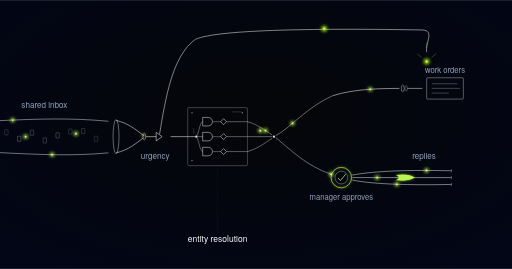
t = 0.00 s
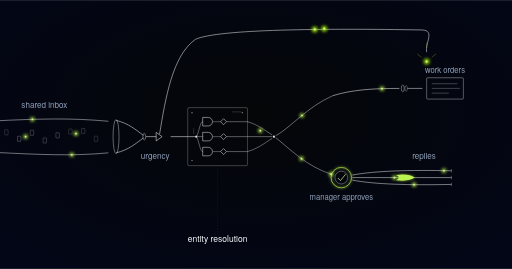
t = 1.05 s
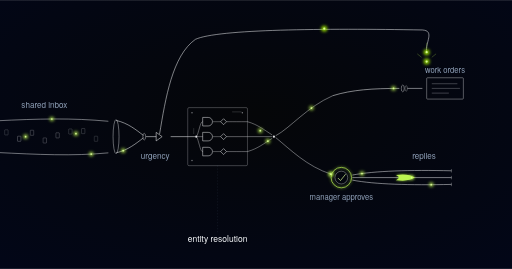
t = 2.09 s
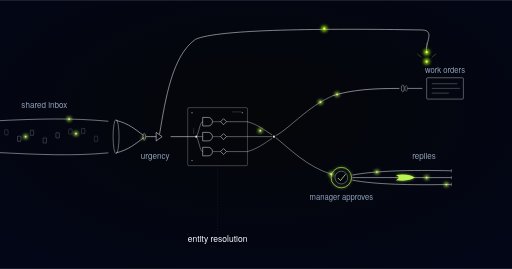
t = 3.00 s
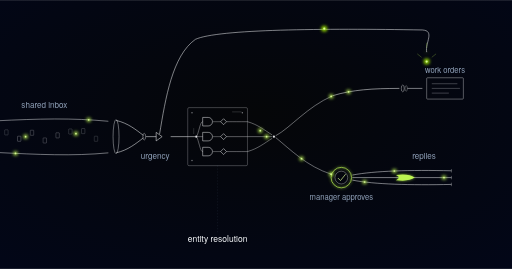
t = 4.05 s
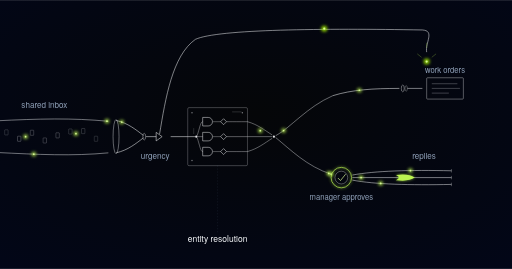
t = 5.03 s

The animated SVG that drew these frames (rendered in a browser with its animation timeline set to each time). Animation: 24 SMIL elements (animate=9,animateMotion=15); one cycle of 6.00 s, repeats indefinitely.

<svg xmlns="http://www.w3.org/2000/svg" xmlns:xlink="http://www.w3.org/1999/xlink" viewBox="0 0 1200 630" role="img" aria-label="Shared-inbox triage and automation schematic">
  <style>
    @media (prefers-reduced-motion: reduce) {
      .shared-inbox-automation-pulse { display: none; }
    }
  </style>

  <defs>
    <radialGradient id="vig" cx="50%" cy="42%" r="78%">
      <stop offset="0%" stop-color="#050608"/>
      <stop offset="100%" stop-color="#020618"/>
    </radialGradient>
    <filter id="glow" x="-250%" y="-250%" width="600%" height="600%">
      <feGaussianBlur stdDeviation="4"/>
    </filter>
    <g id="pulse">
      <circle r="5.5" fill="#bbf451" opacity="0.8" filter="url(#glow)"/>
      <circle r="2" fill="#d8f999"/>
    </g>
    <g id="pulseDeep">
      <circle r="7" fill="#9de500" opacity="0.9" filter="url(#glow)"/>
      <circle r="2.6" fill="#d8f999"/>
    </g>
    <g id="swoosh">
      <path d="M -22 -6 Q 8 -10 22 0 Q 8 10 -22 6 Q -8 0 -22 -6 Z" fill="#bbf451" filter="url(#glow)" opacity="0.7"/>
      <path d="M -22 -6 Q 8 -10 22 0 Q 8 10 -22 6 Q -8 0 -22 -6 Z" fill="#bbf451"/>
    </g>
  </defs>

  <rect width="1200" height="630" fill="url(#vig)"/>

  <!-- one wide inbox channel: every tenant email, one address, one stream -->
  <g stroke="#f8fafc" fill="none" stroke-width="1.2">
    <path id="shared-inbox-automation-inbox1" d="M -10 283 C 90 278, 170 276, 254 284" opacity="0.85"/>
    <path id="shared-inbox-automation-inbox2" d="M -10 357 C 90 362, 170 366, 254 358" opacity="0.85"/>
  </g>
  <g stroke="#f8fafc" fill="none" stroke-width="0.8">
    <rect x="11" y="304" width="8" height="12" rx="1" opacity="0.42"/>
    <rect x="41" y="319" width="8" height="12" rx="1" opacity="0.65"/>
    <rect x="71" y="305" width="8" height="12" rx="1" opacity="0.56"/>
    <rect x="101" y="323" width="8" height="12" rx="1" opacity="0.55"/>
    <rect x="131" y="311" width="8" height="12" rx="1" opacity="0.59"/>
    <rect x="161" y="302" width="8" height="12" rx="1" opacity="0.42"/>
    <rect x="191" y="301" width="8" height="12" rx="1" opacity="0.45"/>
    <rect x="221" y="319" width="8" height="12" rx="1" opacity="0.4"/>
  </g>
  <use xlink:href="#pulse" transform="translate(60,320)"/>
  <use xlink:href="#pulse" transform="translate(178,313)"/>
  <text x="50" y="252" font-family="'Space Grotesk', 'Helvetica Neue', Arial, sans-serif" font-size="19" fill="#90a1b9">shared inbox</text>

  <!-- urgency gate: one bright pulse breaks for the express rail -->
  <g stroke="#f8fafc" fill="none">
    <ellipse cx="272" cy="320" rx="7" ry="40" stroke-width="1.2" opacity="0.75"/>
    <path id="shared-inbox-automation-gate1" d="M 272 282 C 300 288, 320 305, 336 317" stroke-width="1.2"/>
    <path id="shared-inbox-automation-gate2" d="M 272 358 C 300 352, 320 335, 336 323" stroke-width="1.2"/>
    <ellipse cx="338" cy="320" rx="3.2" ry="8" stroke-width="1" opacity="0.85"/>
    <path d="M 342 320 L 366 320" stroke-width="1.2"/>
    <path d="M 366 310 L 380 320 L 366 330 Z" stroke-width="1.2"/>
  </g>
  <text x="330" y="372" font-family="'Space Grotesk', 'Helvetica Neue', Arial, sans-serif" font-size="19" fill="#90a1b9">urgency</text>

  <!-- express rail: the one urgent pulse, flagged in minutes, skipping the sort -->
  <g stroke="#f8fafc" fill="none" stroke-width="1.3" opacity="0.9">
    <path id="shared-inbox-automation-express" d="M 374 314 C 388 230, 404 130, 458 92 C 510 68, 760 66, 990 70 C 1020 72, 996 100, 1000 122"/>
  </g>
  <use xlink:href="#pulseDeep" transform="translate(760,67)"/>
  <g stroke="#bbf451" fill="none" stroke-width="1" opacity="0.6">
    <path d="M 988 134 L 978 126"/>
    <path d="M 1012 134 L 1022 126"/>
    <path d="M 1000 112 L 1000 100"/>
  </g>
  <use xlink:href="#pulseDeep" transform="translate(1000,144)"/>

  <!-- entity resolution: sender, name, unit converge on one match -->
  <g stroke="#f8fafc" fill="none">
    <rect x="440" y="252" width="140" height="136" rx="3" stroke-width="1" opacity="0.55"/>
    <path d="M 400 320 L 458 320" stroke-width="1.2"/>
    <circle cx="460" cy="320" r="2.5" fill="#f8fafc" stroke="none" opacity="0.9"/>
    <path d="M 462 318 C 468 300, 470 285, 475 285" stroke-width="1" opacity="0.8"/>
    <path d="M 462 320 L 475 320" stroke-width="1" opacity="0.8"/>
    <path d="M 462 322 C 468 340, 470 355, 475 355" stroke-width="1" opacity="0.8"/>
    <path d="M 475 275 h 13 a 10 10 0 0 1 0 20 h -13 z" stroke-width="1.1"/>
    <path d="M 475 310 h 13 a 10 10 0 0 1 0 20 h -13 z" stroke-width="1.1"/>
    <path d="M 475 345 h 13 a 10 10 0 0 1 0 20 h -13 z" stroke-width="1.1"/>
    <path d="M 499 285 L 517 285" stroke-width="1" opacity="0.7"/>
    <path d="M 499 320 L 517 320" stroke-width="1" opacity="0.7"/>
    <path d="M 499 355 L 517 355" stroke-width="1" opacity="0.7"/>
    <path d="M 524 278 l 7 7 -7 7 -7 -7 z" stroke-width="1.1"/>
    <path d="M 524 313 l 7 7 -7 7 -7 -7 z" stroke-width="1.1"/>
    <path d="M 524 348 l 7 7 -7 7 -7 -7 z" stroke-width="1.1"/>
    <path d="M 531 285 C 550 285, 560 285, 580 285" stroke-width="1" opacity="0.8"/>
    <path d="M 531 320 L 580 320" stroke-width="1" opacity="0.8"/>
    <path d="M 531 355 C 550 355, 560 355, 580 355" stroke-width="1" opacity="0.8"/>
    <circle cx="450" cy="264" r="1.6" fill="#f8fafc" stroke="none" opacity="0.5"/>
    <circle cx="568" cy="264" r="1.6" fill="#f8fafc" stroke="none" opacity="0.5"/>
    <circle cx="450" cy="376" r="1.6" fill="#f8fafc" stroke="none" opacity="0.5"/>
    <path d="M 544 262 h 22" stroke-width="1" opacity="0.35"/>
    <path d="M 454 300 v 14" stroke-width="1" opacity="0.35"/>
  </g>
  <!-- converge to one resolved identity -->
  <g stroke="#f8fafc" fill="none" stroke-width="1" opacity="0.85">
    <path id="shared-inbox-automation-conv1" d="M 580 285 C 605 292, 620 305, 638 316"/>
    <path id="shared-inbox-automation-conv2" d="M 580 320 L 638 320"/>
    <path id="shared-inbox-automation-conv3" d="M 580 355 C 605 348, 620 335, 638 324"/>
  </g>
  <circle cx="642" cy="320" r="2.6" fill="#f8fafc" stroke="none" opacity="0.9"/>
  <use xlink:href="#pulse" transform="translate(610,306)"/>

  <!-- fork: work-order nozzle above, draft-reply rail below -->
  <g stroke="#f8fafc" fill="none" stroke-width="1.1">
    <path id="shared-inbox-automation-forkwo" d="M 646 318 C 680 300, 720 250, 780 224" opacity="0.85"/>
    <path id="shared-inbox-automation-forkrep" d="M 646 322 C 680 350, 720 390, 776 408" opacity="0.85"/>
  </g>

  <!-- work orders: stamped into the maintenance system -->
  <g stroke="#f8fafc" fill="none" stroke-width="1">
    <path id="shared-inbox-automation-wo1" d="M 780 224 C 825 210, 875 207, 936 207" stroke-width="1.2"/>
    <ellipse cx="944" cy="207" rx="3.4" ry="8" stroke-width="1" opacity="0.85"/>
    <ellipse cx="952" cy="207" rx="2.8" ry="6.5" stroke-width="1" opacity="0.6"/>
    <path d="M 955 207 L 990 207" stroke-width="1.1"/>
    <rect x="1000" y="182" width="86" height="50" rx="2" opacity="0.8"/>
    <path d="M 1012 196 h 60" opacity="0.55"/>
    <path d="M 1012 207 h 66" opacity="0.55"/>
    <path d="M 1012 218 h 40" opacity="0.55"/>
  </g>
  <text x="1043" y="170" text-anchor="middle" font-family="'Space Grotesk', 'Helvetica Neue', Arial, sans-serif" font-size="18" fill="#90a1b9">work orders</text>

  <!-- draft replies: lime-ringed approval before anything is sent -->
  <circle cx="800" cy="416" r="24" fill="none" stroke="#bbf451" stroke-width="1.6" filter="url(#glow)" opacity="0.7"/>
  <circle class="shared-inbox-automation-pulse" cx="800" cy="416" r="24" fill="none" stroke="#bbf451" stroke-width="1.6" filter="url(#glow)" opacity="0">
    <animate attributeName="opacity" values="0;0.55;0" dur="3s" repeatCount="indefinite"/>
  </circle>
  <circle cx="800" cy="416" r="24" fill="none" stroke="#bbf451" stroke-width="1.6"/>
  <circle cx="800" cy="416" r="15" fill="none" stroke="#f8fafc" stroke-width="1" opacity="0.75"/>
  <path d="M 792 417 L 798 423 L 810 408" fill="none" stroke="#d8f999" stroke-width="1.6"/>
  <text x="800" y="468" text-anchor="middle" font-family="'Space Grotesk', 'Helvetica Neue', Arial, sans-serif" font-size="18" fill="#90a1b9">manager approves</text>

  <g stroke="#f8fafc" fill="none" stroke-width="1.1">
    <path id="shared-inbox-automation-rep1" d="M 826 410 C 880 400, 960 398, 1058 400"/>
    <path id="shared-inbox-automation-rep2" d="M 826 416 L 1058 416"/>
    <path id="shared-inbox-automation-rep3" d="M 826 422 C 880 432, 960 434, 1058 432"/>
    <path d="M 1058 396 v 8" opacity="0.6"/><path d="M 1058 412 v 8" opacity="0.6"/>
    <path d="M 1058 428 v 8" opacity="0.6"/>
  </g>
  <use xlink:href="#swoosh" transform="translate(950,416)"/>
  <text x="966" y="372" font-family="'Space Grotesk', 'Helvetica Neue', Arial, sans-serif" font-size="19" fill="#90a1b9">replies</text>

  <!-- stage label -->
  <g stroke="#62748e" stroke-width="1" stroke-dasharray="2 5" opacity="0.45">
    <path d="M 510 388 V 545"/>
  </g>
  <text x="510" y="568" text-anchor="middle" font-family="'Space Grotesk', 'Helvetica Neue', Arial, sans-serif" font-size="20" fill="#f8fafc">entity resolution</text>

  <!-- ==== motion: travelling pulses on the existing flow paths, 6s seamless loop ====
       Stagger uses negative begin offsets so every dot is already mid-path at t=0:
       state at t=6s is identical to t=0s, with no dot parked off-path. -->

  <!-- the shared inbox, arriving as one stream -->
  <use class="shared-inbox-automation-pulse" xlink:href="#pulse">
    <animateMotion dur="6s" repeatCount="indefinite" begin="-0.9s"><mpath href="#shared-inbox-automation-inbox1" xlink:href="#shared-inbox-automation-inbox1"/></animateMotion>
  </use>
  <use class="shared-inbox-automation-pulse" xlink:href="#pulse">
    <animateMotion dur="6s" repeatCount="indefinite" begin="-3s"><mpath href="#shared-inbox-automation-inbox2" xlink:href="#shared-inbox-automation-inbox2"/></animateMotion>
  </use>

  <!-- through the urgency gate -->
  <use class="shared-inbox-automation-pulse" xlink:href="#pulse" opacity="0">
    <animateMotion dur="6s" repeatCount="indefinite" begin="-1.2s" calcMode="linear" keyPoints="0;1;1" keyTimes="0;0.2;1"><mpath href="#shared-inbox-automation-gate1" xlink:href="#shared-inbox-automation-gate1"/></animateMotion>
    <animate attributeName="opacity" dur="6s" repeatCount="indefinite" begin="-1.2s" values="0;1;1;0;0" keyTimes="0;0.04;0.17;0.22;1"/>
  </use>
  <use class="shared-inbox-automation-pulse" xlink:href="#pulse" opacity="0">
    <animateMotion dur="6s" repeatCount="indefinite" begin="-4.2s" calcMode="linear" keyPoints="0;1;1" keyTimes="0;0.2;1"><mpath href="#shared-inbox-automation-gate2" xlink:href="#shared-inbox-automation-gate2"/></animateMotion>
    <animate attributeName="opacity" dur="6s" repeatCount="indefinite" begin="-4.2s" values="0;1;1;0;0" keyTimes="0;0.04;0.17;0.22;1"/>
  </use>

  <!-- THE EXCEPTION: one urgent message breaks onto the express rail, crosses in a
       fraction of the loop, and STOPS at the alert. It never rejoins the sort. -->
  <use class="shared-inbox-automation-pulse" xlink:href="#pulseDeep" opacity="0">
    <animateMotion dur="6s" repeatCount="indefinite" begin="0s" calcMode="linear" keyPoints="0;1;1" keyTimes="0;0.28;1"><mpath href="#shared-inbox-automation-express" xlink:href="#shared-inbox-automation-express"/></animateMotion>
    <animate attributeName="opacity" dur="6s" repeatCount="indefinite" begin="0s" values="0;1;1;1;0;0" keyTimes="0;0.03;0.28;0.55;0.68;1"/>
  </use>

  <!-- resolved to one tenant, one unit, one contract -->
  <use class="shared-inbox-automation-pulse" xlink:href="#pulse" opacity="0">
    <animateMotion dur="6s" repeatCount="indefinite" begin="-0.6s" calcMode="linear" keyPoints="0;1;1" keyTimes="0;0.14;1"><mpath href="#shared-inbox-automation-conv1" xlink:href="#shared-inbox-automation-conv1"/></animateMotion>
    <animate attributeName="opacity" dur="6s" repeatCount="indefinite" begin="-0.6s" values="0;1;1;0;0" keyTimes="0;0.03;0.12;0.16;1"/>
  </use>
  <use class="shared-inbox-automation-pulse" xlink:href="#pulse" opacity="0">
    <animateMotion dur="6s" repeatCount="indefinite" begin="-2.6s" calcMode="linear" keyPoints="0;1;1" keyTimes="0;0.14;1"><mpath href="#shared-inbox-automation-conv2" xlink:href="#shared-inbox-automation-conv2"/></animateMotion>
    <animate attributeName="opacity" dur="6s" repeatCount="indefinite" begin="-2.6s" values="0;1;1;0;0" keyTimes="0;0.03;0.12;0.16;1"/>
  </use>
  <use class="shared-inbox-automation-pulse" xlink:href="#pulse" opacity="0">
    <animateMotion dur="6s" repeatCount="indefinite" begin="-4.6s" calcMode="linear" keyPoints="0;1;1" keyTimes="0;0.14;1"><mpath href="#shared-inbox-automation-conv3" xlink:href="#shared-inbox-automation-conv3"/></animateMotion>
    <animate attributeName="opacity" dur="6s" repeatCount="indefinite" begin="-4.6s" values="0;1;1;0;0" keyTimes="0;0.03;0.12;0.16;1"/>
  </use>

  <!-- work orders run straight through into the maintenance system -->
  <use class="shared-inbox-automation-pulse" xlink:href="#pulse">
    <animateMotion dur="6s" repeatCount="indefinite" begin="-1.8s"><mpath href="#shared-inbox-automation-forkwo" xlink:href="#shared-inbox-automation-forkwo"/></animateMotion>
  </use>
  <use class="shared-inbox-automation-pulse" xlink:href="#pulse">
    <animateMotion dur="6s" repeatCount="indefinite" begin="-3.4s"><mpath href="#shared-inbox-automation-wo1" xlink:href="#shared-inbox-automation-wo1"/></animateMotion>
  </use>

  <!-- draft replies stop dead at the manager: nothing is sent without a human -->
  <use class="shared-inbox-automation-pulse" xlink:href="#pulse" opacity="0">
    <animateMotion dur="6s" repeatCount="indefinite" begin="0s" calcMode="linear" keyPoints="0;1;1" keyTimes="0;0.35;1"><mpath href="#shared-inbox-automation-forkrep" xlink:href="#shared-inbox-automation-forkrep"/></animateMotion>
    <animate attributeName="opacity" dur="6s" repeatCount="indefinite" begin="0s" values="0;1;1;1;0" keyTimes="0;0.04;0.35;0.8;1"/>
  </use>
  <use class="shared-inbox-automation-pulse" xlink:href="#pulse" opacity="0">
    <animateMotion dur="6s" repeatCount="indefinite" begin="-3s" calcMode="linear" keyPoints="0;1;1" keyTimes="0;0.35;1"><mpath href="#shared-inbox-automation-forkrep" xlink:href="#shared-inbox-automation-forkrep"/></animateMotion>
    <animate attributeName="opacity" dur="6s" repeatCount="indefinite" begin="-3s" values="0;1;1;1;0" keyTimes="0;0.04;0.35;0.8;1"/>
  </use>

  <!-- approved, and only then sent -->
  <use class="shared-inbox-automation-pulse" xlink:href="#pulse">
    <animateMotion dur="6s" repeatCount="indefinite" begin="-1.5s"><mpath href="#shared-inbox-automation-rep2" xlink:href="#shared-inbox-automation-rep2"/></animateMotion>
  </use>
  <use class="shared-inbox-automation-pulse" xlink:href="#pulse">
    <animateMotion dur="6s" repeatCount="indefinite" begin="-4.5s"><mpath href="#shared-inbox-automation-rep1" xlink:href="#shared-inbox-automation-rep1"/></animateMotion>
  </use>
  <use class="shared-inbox-automation-pulse" xlink:href="#pulse">
    <animateMotion dur="6s" repeatCount="indefinite" begin="-2.7s"><mpath href="#shared-inbox-automation-rep3" xlink:href="#shared-inbox-automation-rep3"/></animateMotion>
  </use>
</svg>
